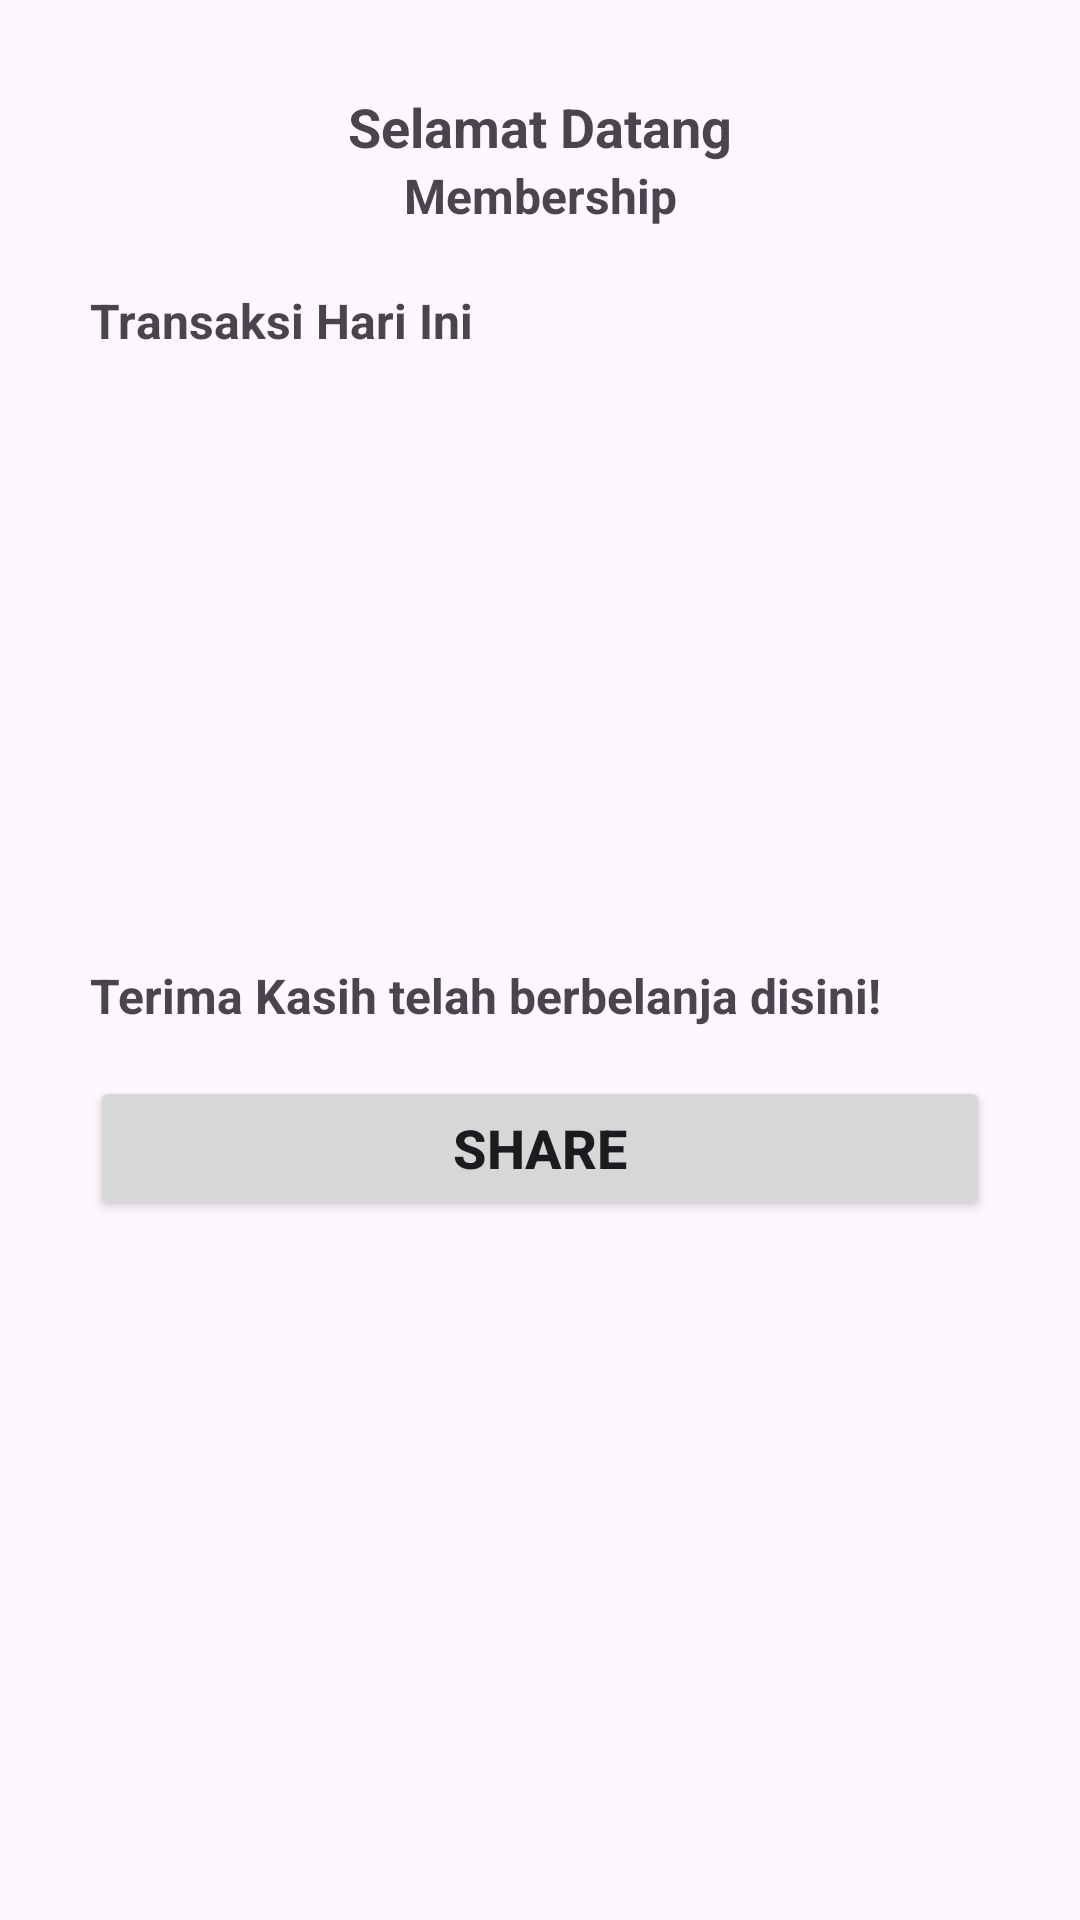

Layout XML and referenced resources for this Android screen:
<!-- AndroidManifest.xml: application theme Theme.TugasDay5 -->
<!-- res/layout/activity_bon.xml -->
<?xml version="1.0" encoding="utf-8"?>
<LinearLayout
    xmlns:android="http://schemas.android.com/apk/res/android"
    xmlns:tools="http://schemas.android.com/tools"
    xmlns:app="http://schemas.android.com/apk/res-auto"
    android:layout_width="match_parent"
    android:layout_height="match_parent"
    android:padding="30dp"
    android:orientation="vertical"
    tools:context=".BonActivity">

    <TextView
        android:id="@+id/tvWelcome"
        android:text="@string/welcome"
        android:textAlignment="center"
        android:textSize="18dp"
        android:textStyle="bold"
        android:layout_width="match_parent"
        android:layout_height="wrap_content" />

    <TextView
        android:id="@+id/tvMember"
        android:text="@string/membership"
        android:textAlignment="center"
        android:textSize="16dp"
        android:textStyle="bold"
        android:layout_width="match_parent"
        android:layout_height="wrap_content" />

    <TextView
        android:id="@+id/tvTransaksi"
        android:layout_marginTop="20dp"
        android:text="@string/transaksi"
        android:textSize="16dp"
        android:textStyle="bold"
        android:layout_width="match_parent"
        android:layout_height="wrap_content" />

    <TextView
        android:id="@+id/tvKodeBarang"
        android:layout_marginTop="10dp"
        android:textSize="16dp"
        android:layout_width="match_parent"
        android:layout_height="wrap_content"/>

    <TextView
        android:id="@+id/tvNamaBarang"
        android:textSize="16dp"
        android:layout_width="match_parent"
        android:layout_height="wrap_content"/>

    <TextView
        android:id="@+id/tvHargaBarang"
        android:textSize="16dp"
        android:layout_width="match_parent"
        android:layout_height="wrap_content"/>

    <TextView
        android:id="@+id/tvJumlahBarang"
        android:textSize="16dp"
        android:layout_width="match_parent"
        android:layout_height="wrap_content"/>

    <TextView
        android:id="@+id/tvTotalHarga"
        android:textSize="16dp"
        android:layout_width="match_parent"
        android:layout_height="wrap_content"/>

    <TextView
        android:id="@+id/tvDiskonHarga"
        android:textSize="16dp"
        android:layout_width="match_parent"
        android:layout_height="wrap_content"/>

    <TextView
        android:id="@+id/tvDiskonMember"
        android:textSize="16dp"
        android:layout_width="match_parent"
        android:layout_height="wrap_content"/>

    <TextView
        android:id="@+id/tvJumlahBayar"
        android:textSize="16dp"
        android:layout_width="match_parent"
        android:layout_height="wrap_content"/>

    <TextView
        android:id="@+id/tvThanks"
        android:text="@string/terimakasih"
        android:layout_marginTop="20dp"
        android:textSize="16dp"
        android:textStyle="bold"
        android:layout_width="match_parent"
        android:layout_height="wrap_content"/>

    <Button
        android:id="@+id/btnShare"
        android:text="@string/bagikan"
        android:textSize="18dp"
        android:textStyle="bold"
        android:layout_marginTop="16dp"
        android:layout_gravity="center_horizontal"
        android:layout_width="match_parent"
        android:layout_height="wrap_content" />

</LinearLayout>
<!-- resources referenced by this layout -->
<resources>
  <string name="bagikan">Share</string>
  <string name="membership">Membership</string>
  <string name="terimakasih">Terima Kasih telah berbelanja disini!</string>
  <string name="transaksi">Transaksi Hari Ini</string>
  <string name="welcome">Selamat Datang</string>
  <style name="Theme.TugasDay5" parent="Base.Theme.TugasDay5" />
  <style name="Base.Theme.TugasDay5" parent="Theme.Material3.DayNight">
          
          
      </style>
</resources>
